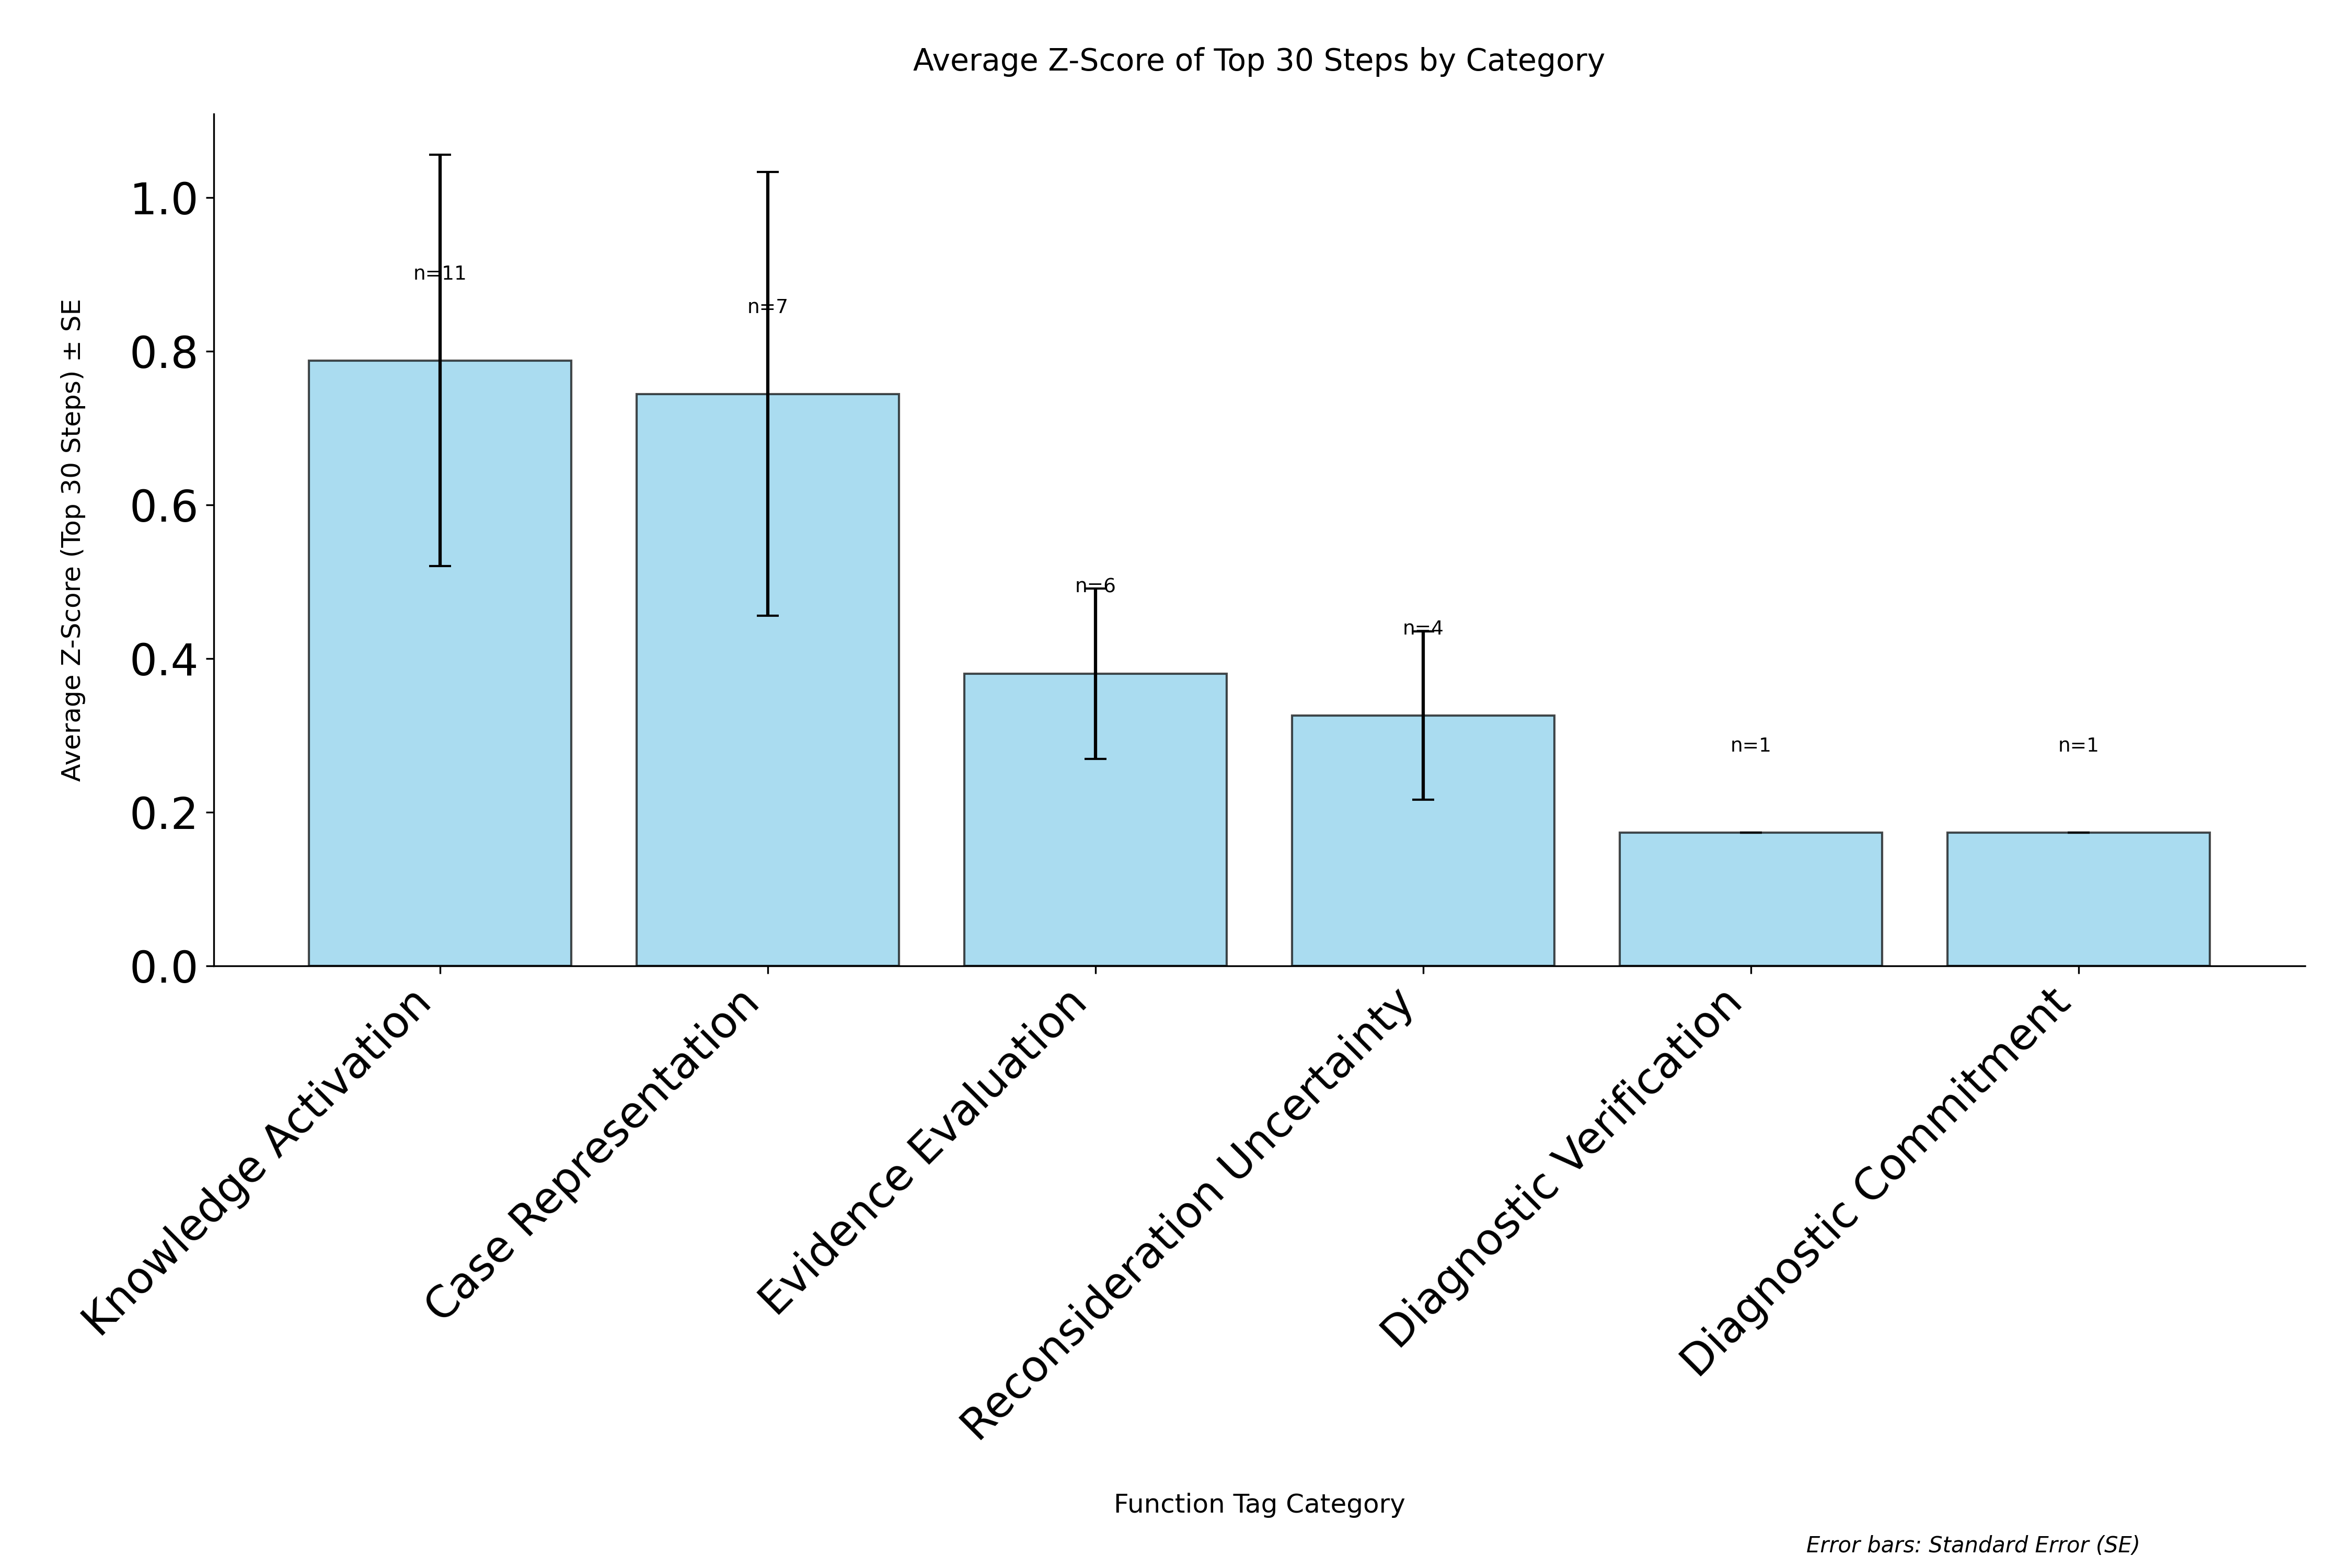

Source data for this figure (header and first rows):
category, avg_zscore, std_zscore, standard_error, count
Knowledge Activation, 0.7878, 0.8881, 0.2678, 11
Case Representation, 0.7442, 0.7636, 0.2886, 7
Evidence Evaluation, 0.3801, 0.2721, 0.1111, 6
Reconsideration Uncertainty, 0.3258, 0.2188, 0.1094, 4
Diagnostic Verification, 0.1733, 0.0, 0.0, 1
Diagnostic Commitment, 0.1733, 0.0, 0.0, 1
